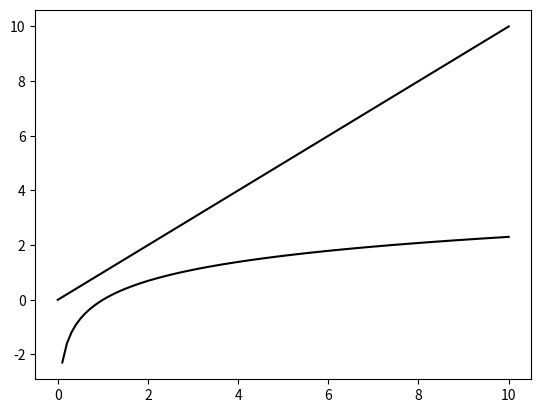

This figure's Python source: (Note: this script raises an exception after producing the figure.)
# Illustration
import numpy as np
import matplotlib.pyplot as plt
from scipy.optimize import curve_fit

x = np.linspace(0, 10, num = 100)
y = np.log(x)

plt.plot(x, x, color = "black")
plt.plot(x, y, color = "black")
plt.show()

# Toy model
rng = np.random.default_rng(seed = 313)
x = np.linspace(0, 1, num = 100)
u = rng.uniform(-1, 1, 100)
y = np.exp(1 + 2 * x + u)

func = lambda x, a, b: np.exp(a + b * x)
param = curve_fit(func, x, y)[0]
param
res_ls = smf.ols("np.log(y) ~ x", data = pd.DataFrame([y, x]).T).fit()
res_ls.params 

plt.scatter(x, y)
plt.plot(x, func(x, 1, 2), color = "black")
plt.plot(x, func(x, *param), color = "red")
plt.show()

lower = np.sum((y - np.mean(y)) ** 2)
upper = np.sum((y - func(x, param[0], param[1])) ** 2)
1 - upper / lower
np.corrcoef(x, np.log(y))[1, 0] ** 2


# Illustration
import numpy as np
import matplotlib.pyplot as plt

x = np.linspace(0, 10, num = 100)
u = rng.uniform(-1, 1, 100)
y = np.exp(1 + 2 * x + u)

plt.scatter(x, np.log(y))
plt.plot(x, 1 + 2 * x)
plt.show()




# Interest
x = np.linspace(0, 50, num = 50)
u = rng.uniform(-0.1, 0.1, 50)
plt.scatter(x, 100 * 1.03 ** x * np.exp(u))
plt.plot(x, 100 * 1.03 ** x)
plt.show()
